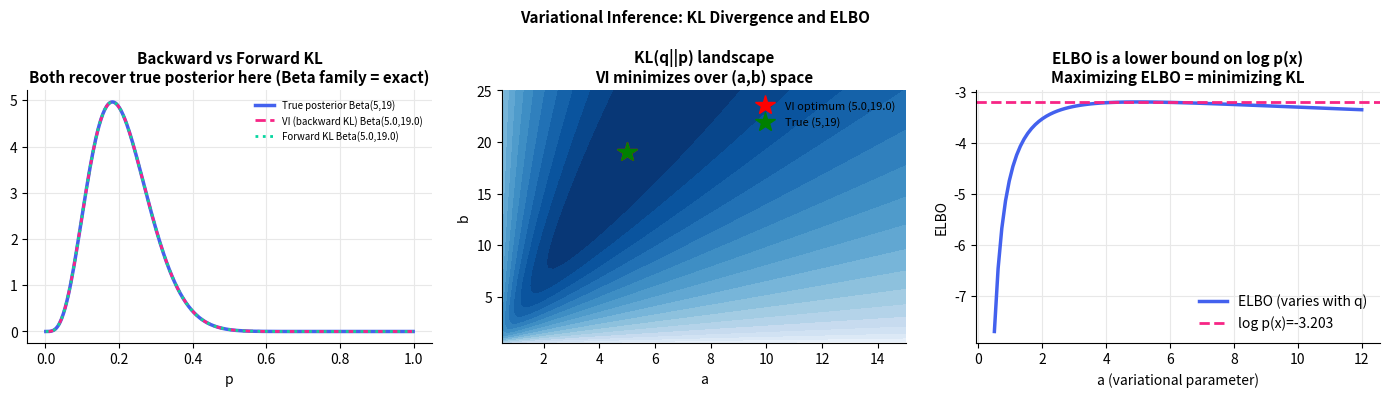

This chart was generated by the following Python code:
import numpy as np
import matplotlib.pyplot as plt
from scipy import stats, optimize

plt.rcParams.update({
    'figure.dpi': 130, 'axes.spines.top': False, 'axes.spines.right': False,
    'axes.grid': True, 'grid.color': '#e8e8e8', 'axes.axisbelow': True,
    'axes.titlesize': 11, 'axes.titleweight': 'bold', 'legend.frameon': False,
})
np.random.seed(42)

# ── VI for Beta-Binomial: minimize KL(q||p) over q=Beta(a,b) ─────────────
# True posterior: Beta(alpha0+x, beta0+n-x)
# Variational family: q = Beta(a, b)
# KL(Beta(a,b) || Beta(ap,bp)) has closed form

from scipy.special import digamma, betaln

def kl_beta(a1, b1, a2, b2):
    """KL(Beta(a1,b1) || Beta(a2,b2))"""
    return (betaln(a2,b2) - betaln(a1,b1) +
            (a1-a2)*digamma(a1) + (b1-b2)*digamma(b1) +
            (a2-a1+b2-b1)*digamma(a1+b1))

# True posterior
alpha0, beta0 = 2, 2; x_obs, n_obs = 3, 20
ap = alpha0 + x_obs; bp = beta0 + n_obs - x_obs

p_g = np.linspace(0.001, 0.999, 400)
true_post = stats.beta.pdf(p_g, ap, bp)

# Optimize variational parameters
def neg_elbo(params):
    a, b = np.exp(params)  # constrain positive
    return kl_beta(a, b, ap, bp)

# Backward KL (mean-seeking)
res_bkl  = optimize.minimize(neg_elbo, [1.0, 1.0], method='Nelder-Mead')
a_vi, b_vi = np.exp(res_bkl.x)
vi_post  = stats.beta.pdf(p_g, a_vi, b_vi)

# Forward KL (mode-seeking, different behavior)
def kl_forward(params):
    a, b = np.exp(params)
    return kl_beta(ap, bp, a, b)  # reversed
res_fkl  = optimize.minimize(kl_forward, [1.0, 1.0], method='Nelder-Mead')
a_fkl, b_fkl = np.exp(res_fkl.x)

fig, axes = plt.subplots(1, 3, figsize=(14, 4))

axes[0].plot(p_g, true_post, color='#4361ee', lw=2.5, label=f'True posterior Beta({ap},{bp})')
axes[0].plot(p_g, vi_post,   color='#f72585', lw=2, linestyle='--',
             label=f'VI (backward KL) Beta({a_vi:.1f},{b_vi:.1f})')
axes[0].plot(p_g, stats.beta.pdf(p_g, a_fkl, b_fkl), color='#06d6a0', lw=2, linestyle=':',
             label=f'Forward KL Beta({a_fkl:.1f},{b_fkl:.1f})')
axes[0].set_title('Backward vs Forward KL\nBoth recover true posterior here (Beta family = exact)')
axes[0].set_xlabel('p'); axes[0].legend(fontsize=7)

# KL landscape
a_range = np.linspace(0.5, 15, 80)
b_range = np.linspace(0.5, 25, 80)
AA, BB  = np.meshgrid(a_range, b_range)
KL_grid = np.vectorize(kl_beta)(AA, BB, ap, bp)
axes[1].contourf(AA, BB, np.log1p(KL_grid), levels=20, cmap='Blues_r')
axes[1].plot(a_vi, b_vi, 'r*', markersize=15, label=f'VI optimum ({a_vi:.1f},{b_vi:.1f})')
axes[1].plot(ap, bp, 'g*', markersize=15, label=f'True ({ap},{bp})')
axes[1].set_xlabel('a'); axes[1].set_ylabel('b')
axes[1].set_title('KL(q||p) landscape\nVI minimizes over (a,b) space')
axes[1].legend(fontsize=8)

# ELBO as lower bound
thetas = np.linspace(0.001, 0.999, 200)
log_joint = stats.binom.logpmf(x_obs, n_obs, thetas) + stats.beta.logpdf(thetas, alpha0, beta0)
log_marg  = np.log(np.trapz(np.exp(log_joint), thetas))

a_vals = np.linspace(0.5, 12, 100)
elbos  = []
for a in a_vals:
    b = a * bp / ap  # track true mode ratio
    # ELBO = E_q[log p(x,theta)] - E_q[log q(theta)]
    # = -KL(q||p) + log p(x)
    elbo = log_marg - kl_beta(a, b, ap, bp)
    elbos.append(elbo)

axes[2].plot(a_vals, elbos, color='#4361ee', lw=2.5, label='ELBO (varies with q)')
axes[2].axhline(log_marg, color='#f72585', lw=2, linestyle='--', label=f'log p(x)={log_marg:.3f}')
axes[2].set_xlabel('a (variational parameter)'); axes[2].set_ylabel('ELBO')
axes[2].set_title('ELBO is a lower bound on log p(x)\nMaximizing ELBO = minimizing KL')
axes[2].legend()

plt.suptitle('Variational Inference: KL Divergence and ELBO', fontsize=11, fontweight='bold')
plt.tight_layout()
plt.show()
